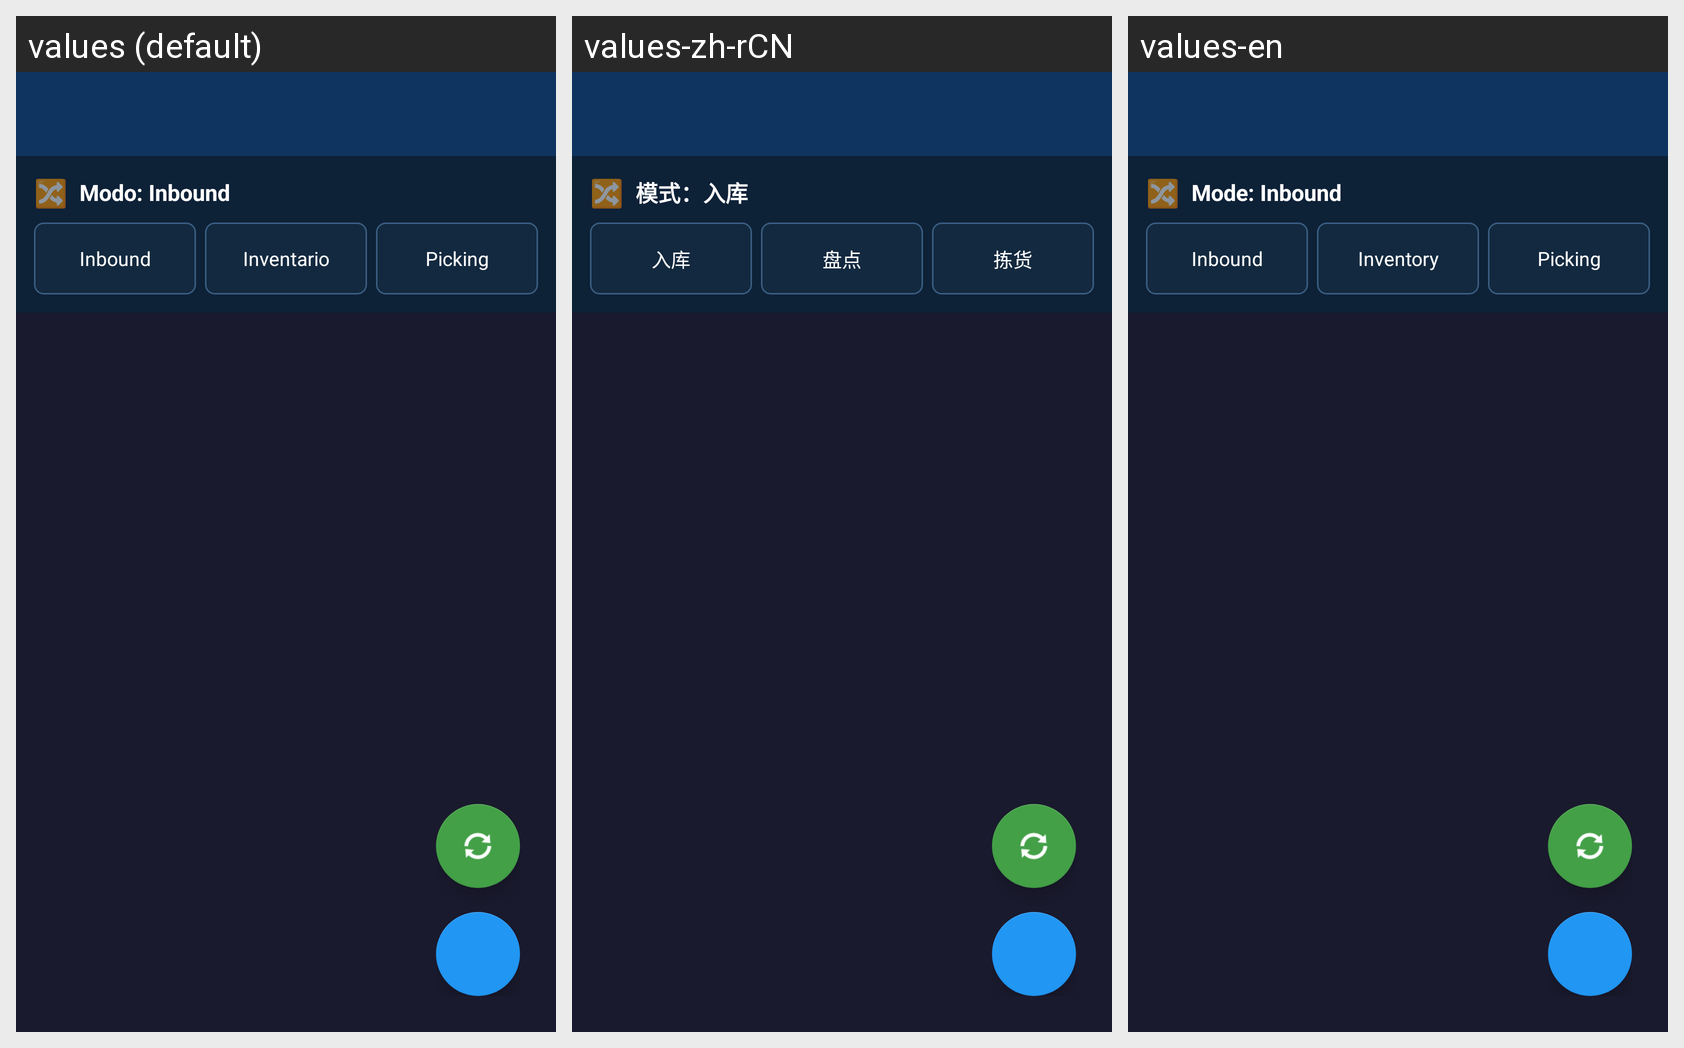

Translations of the strings shown on this Android screen, per locale in the grid:
Android screen res/layout/activity_main.xml rendered under 3 locales, left to right: values (default), values-zh-rCN, values-en. Device: Nexus 5 (rendered at 1080×1920; each locale shown at half size, 540×960, under a caption strip naming it); theme Theme.DiagnosticoDemo.
Strings drawn on this screen, with the default value and each locale's value (text and hints the layout hard-codes, and strings that could not be matched under every locale, appear in the picture but are not listed):

main_modo_inbound
  values: Modo: Inbound
  values-zh-rCN: 模式：入库
  values-en: Mode: Inbound

appmode_inbound
  values: Inbound
  values-zh-rCN: 入库
  values-en: Inbound

appmode_inventario
  values: Inventario
  values-zh-rCN: 盘点
  values-en: Inventory

appmode_picking
  values: Picking
  values-zh-rCN: 拣货
  values-en: Picking
